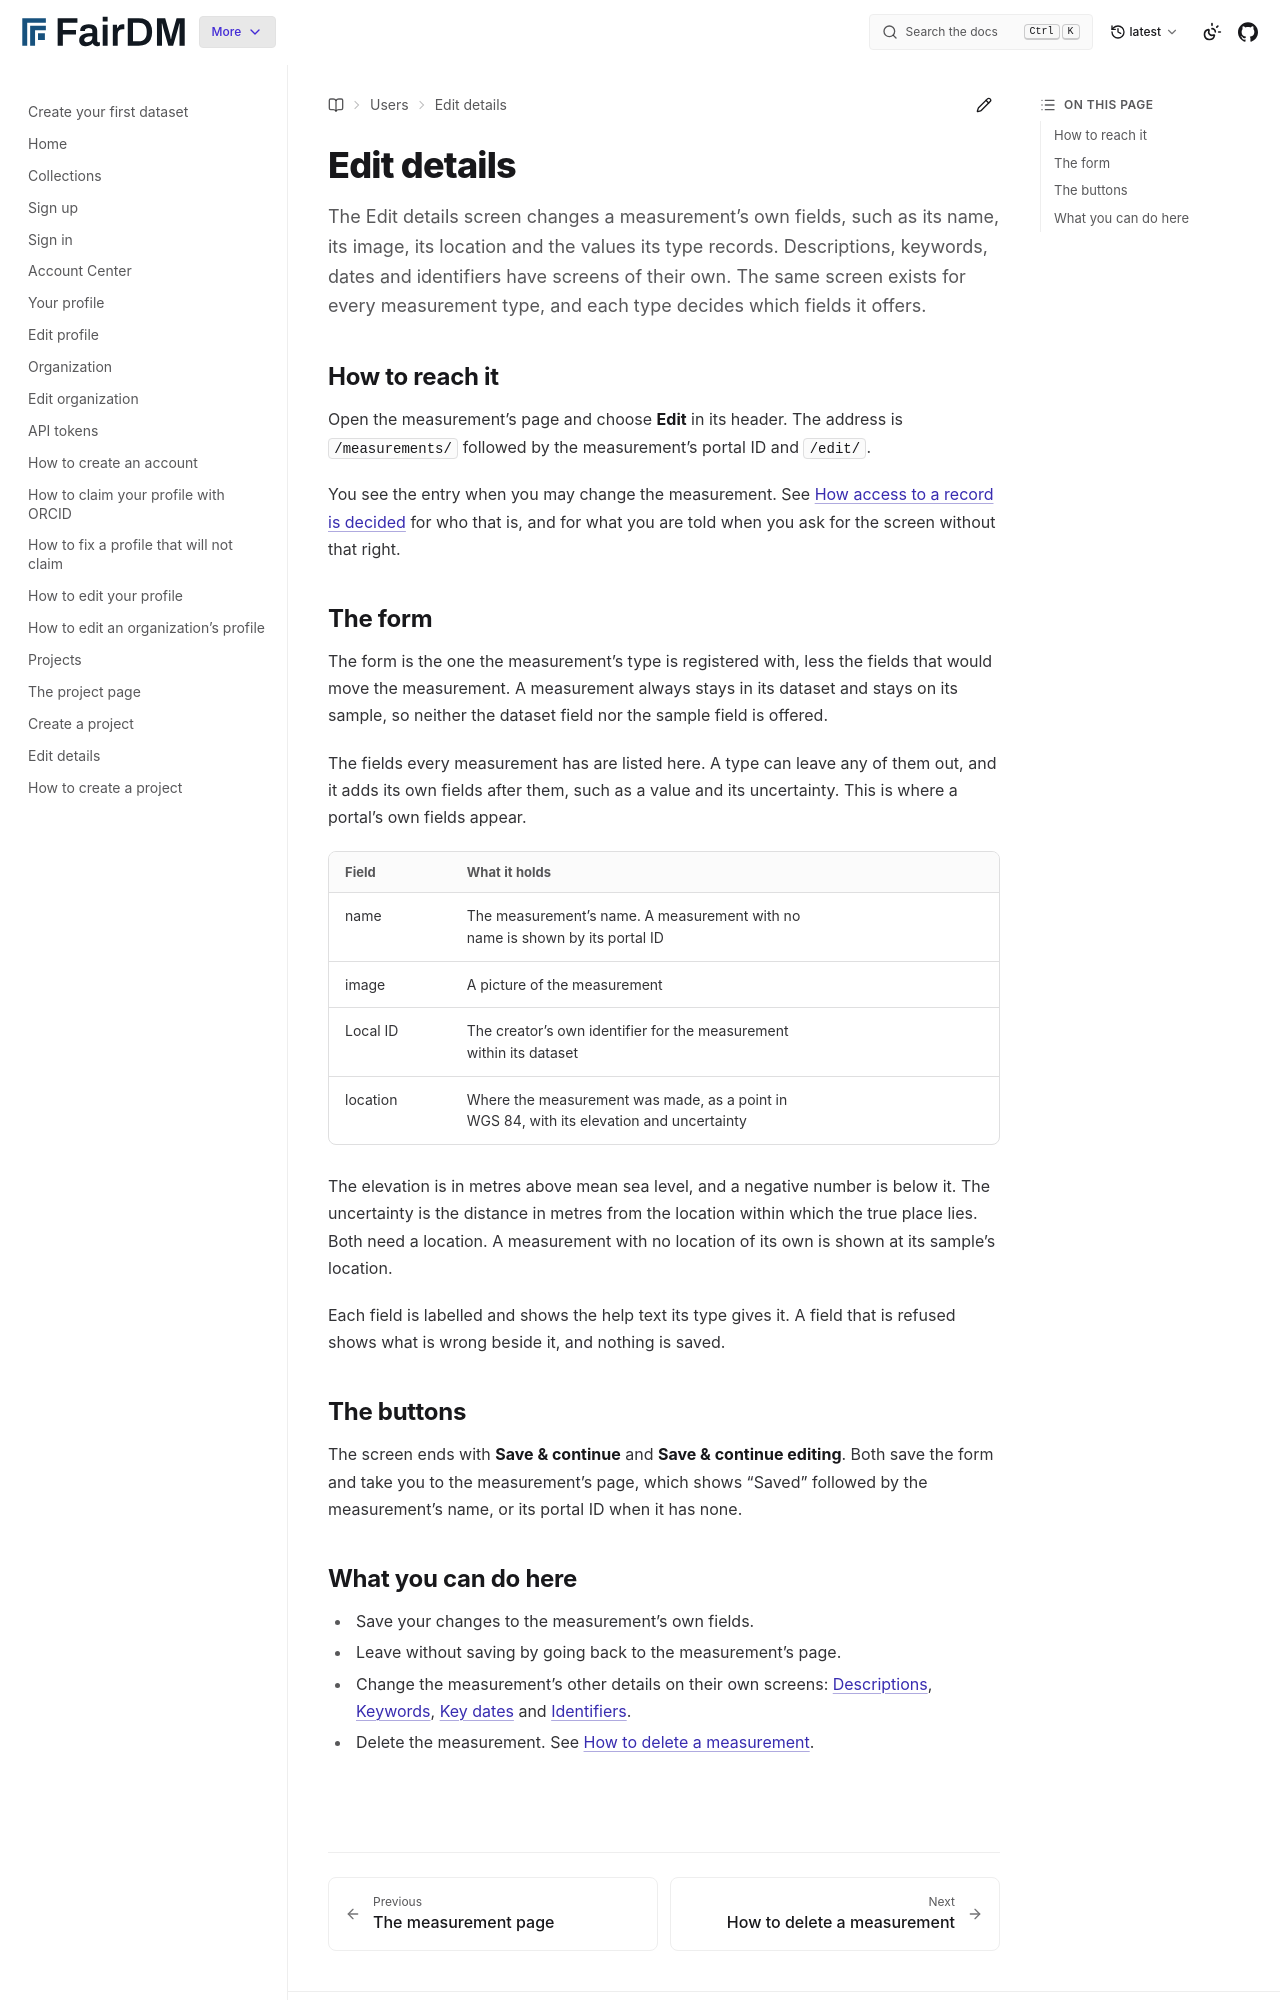

repository: FAIR-DM/fairdm · page: latest/users/measurements/edit-details.html · generator: sphinx

# Edit details

The Edit details screen changes a measurement's own fields, such as its name, its image, its location and the values its type records. Descriptions, keywords, dates and identifiers have screens of their own. The same screen exists for every measurement type, and each type decides which fields it offers.

## How to reach it

Open the measurement's page and choose **Edit** in its header. The address is `/measurements/` followed by the measurement's portal ID and `/edit/`.

You see the entry when you may change the measurement. See [How access to a record is decided](../../explanation/how-access-to-a-record-is-decided.md) for who that is, and for what you are told when you ask for the screen without that right.

## The form

The form is the one the measurement's type is registered with, less the fields that would move the measurement. A measurement always stays in its dataset and stays on its sample, so neither the dataset field nor the sample field is offered.

The fields every measurement has are listed here. A type can leave any of them out, and it adds its own fields after them, such as a value and its uncertainty. This is where a portal's own fields appear.

| Field | What it holds |
|---|---|
| name | The measurement's name. A measurement with no name is shown by its portal ID |
| image | A picture of the measurement |
| Local ID | The creator's own identifier for the measurement within its dataset |
| location | Where the measurement was made, as a point in WGS 84, with its elevation and uncertainty |

The elevation is in metres above mean sea level, and a negative number is below it. The uncertainty is the distance in metres from the location within which the true place lies. Both need a location. A measurement with no location of its own is shown at its sample's location.

Each field is labelled and shows the help text its type gives it. A field that is refused shows what is wrong beside it, and nothing is saved.

## The buttons

The screen ends with **Save & continue** and **Save & continue editing**. Both save the form and take you to the measurement's page, which shows "Saved" followed by the measurement's name, or its portal ID when it has none.
